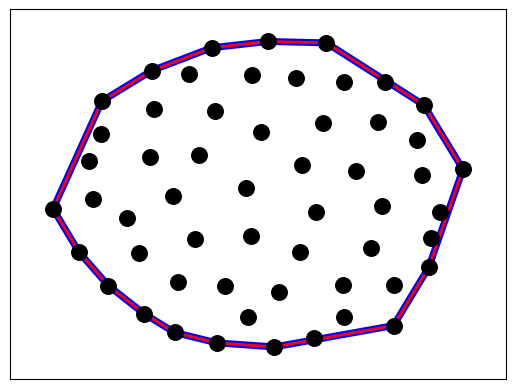

Reproduce this figure in Python.
import matplotlib.pyplot as plt
import networkx as nx
from networkx import Graph

def special(p,q,r):
    return (q[1]-p[1])*(r[0]-q[0]) - (q[0]-p[0])*(r[1]-q[1])
    
############################################################################################
# CONVEX HULL : JARVIS'S ALGORITHM #########################################################
############################################################################################

def cloke(p,q,r):
    V = special(p,q,r)
    if(V == 0):
        return 0
    elif(V > 0):
        return 1
    else:
        return 2

def convexHull_Jarvis(pos):
    left = 0
    n = len(pos)
    for i in range (1,n-1):
        if (pos[i][0] < pos[left][0]):
            left = i
    p=left
    HULL = []
    while( True ):
        q = (p + 1)% n
        for i in range (n-1):
            if (cloke(pos[p],pos[i],pos[q]) == 2):
                q = i;
        HULL.append((p,q))
        p=q
        if(p == left):
            break;

    return HULL

############################################################################################
# CONVEX HULL : QUICKHULL ALGORITHM ########################################################
############################################################################################
HULL2 =[]
def ladito(p1,p2,p3):
    v = special(p1,p2,p3)
    if ( v > 0 ):
        return 1;
    if ( v < 0 ):
        return -1;

def quick(pos , p1 , p2 , lado):
    max_i = -1
    max_d = 0
    n = len(pos)
    for i in range(n-1):
        aux = abs(special(pos[p1],pos[p2],pos[i]))
        if( ladito(pos[p1],pos[p2],pos[i]) == lado and aux > max_d):
            max_i = i
            max_d = aux
    if(max_i == -1):
        HULL2.append((p1,p2))
        return 
    quick(pos,max_i,p1, (-1 * ladito(pos[max_i],pos[p1],pos[p2])));
    quick(pos,max_i,p2, (-1 * ladito(pos[max_i],pos[p2],pos[p1])));
    
def convexHull_Quick(pos):
    left = 0
    righ = 0
    n = len(pos)
    for i in range (1,n-1):
        if(pos[i][0] < pos[left][0]):
            left = i
        if(pos[i][0] > pos[righ][0]):
            righ = i
    quick(pos, left, righ,1)
    quick(pos, left, righ,-1)
    return HULL2
    
############################################################################################
############################################################################################


if __name__ == '__main__':
#    G = nx.gnp_random_graph(55, 0.01, seed=-1)
#    G = nx.gnp_random_graph(55, 0.101, seed=-1)
    G = nx.gnp_random_graph(55, 10.00005, seed=-1)

#    G = nx.erdos_renyi_graph(53,0.101)
#    G = nx.erdos_renyi_graph(53,0.01)
#    G = nx.erdos_renyi_graph(53,10.01)
    
    pos = nx.spring_layout(G)
    nx.draw_networkx_nodes(G, pos,node_size = 125 ,node_color='k')
    edgesz = convexHull_Jarvis(pos)
    edgess = convexHull_Quick(pos)
#    nx.draw_networkx_edges(G, pos)
    nx.draw_networkx_edges(G, pos,edgess,5.0,'b')
    nx.draw_networkx_edges(G, pos,edgesz,2.0,'r')
    plt.show()
